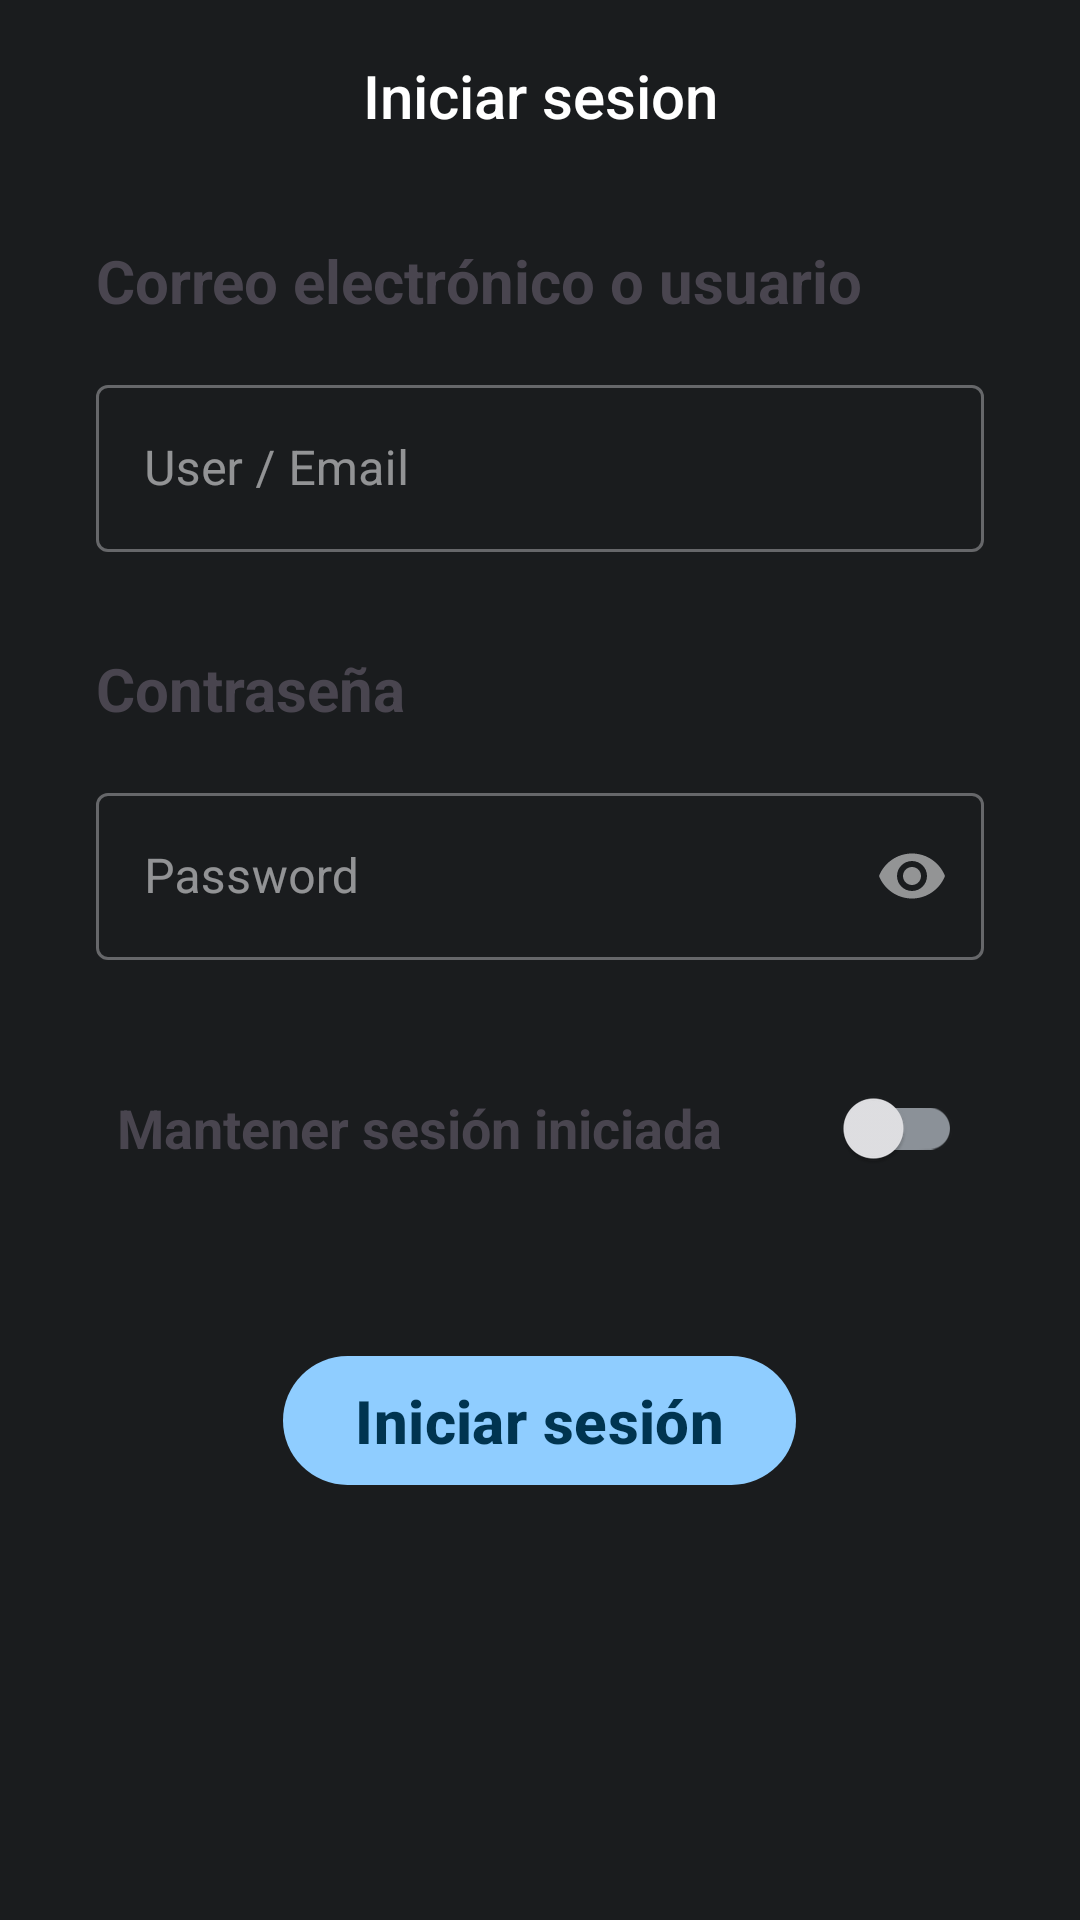

This screen was rendered from an Android layout file. Write that file and the resources it references.
<!-- AndroidManifest.xml: application theme Theme.MiBibliotecaMusical -->
<!-- res/layout/fragment_login.xml -->
<?xml version="1.0" encoding="utf-8"?>
<LinearLayout xmlns:android="http://schemas.android.com/apk/res/android"
    xmlns:app="http://schemas.android.com/apk/res-auto"
    xmlns:tools="http://schemas.android.com/tools"
    android:layout_width="match_parent"
    android:layout_height="match_parent"
    tools:context=".authModule.AuthActivity"
    android:orientation="vertical">

    <androidx.constraintlayout.widget.ConstraintLayout
        android:layout_width="match_parent"
        android:layout_height="wrap_content"
        android:layout_gravity="center_horizontal"
>

    <com.google.android.material.appbar.AppBarLayout
        android:id="@+id/appBarLayout"
        android:layout_width="match_parent"
        android:layout_height="wrap_content"
        android:theme="@style/ThemeOverlay.AppCompat.Dark.ActionBar"
        app:layout_constraintTop_toTopOf="parent">

        <com.google.android.material.appbar.MaterialToolbar
            android:id="@+id/toolbar"
            android:layout_width="match_parent"
            android:layout_height="wrap_content"
            app:title="@string/iniciar_sesion"
            app:titleTextAppearance="@style/TextAppearance.AppCompat.Widget.ActionBar.Title"
            app:navigationIconTint="@color/white"
            app:titleCentered="true"
            />

    </com.google.android.material.appbar.AppBarLayout>

    <com.google.android.material.checkbox.MaterialCheckBox
        android:id="@+id/cbBack"
        android:layout_width="wrap_content"
        android:layout_height="wrap_content"
        android:button="@drawable/ic_arrow"
        app:layout_constraintStart_toStartOf="parent"
        app:layout_constraintTop_toTopOf="parent"
        app:layout_constraintBottom_toBottomOf="@id/appBarLayout"
        app:buttonTint="@android:color/white"
        android:layout_marginStart="@dimen/common_min_margin"
        />

    </androidx.constraintlayout.widget.ConstraintLayout>

    <TextView
        android:id="@+id/tvUser"
        android:layout_width="match_parent"
        android:layout_height="wrap_content"
        android:layout_marginTop="@dimen/common_margin"
        android:layout_marginStart="@dimen/common_max_margin"
        android:layout_marginEnd="@dimen/common_max_margin"
        android:layout_marginBottom="@dimen/common_margin"
        android:text="@string/correo_electr_nico_o_usuario"
        app:layout_constraintStart_toStartOf="parent"
        app:layout_constraintEnd_toEndOf="parent"
        app:layout_constraintBottom_toTopOf="@id/tilUser"
        android:textSize="@dimen/title_text_size"
        android:textStyle="bold"
        />

    <com.google.android.material.textfield.TextInputLayout
        android:id="@+id/tilUser"
        android:layout_width="match_parent"
        android:layout_height="wrap_content"
        android:layout_marginStart="@dimen/common_max_margin"
        android:layout_marginEnd="@dimen/common_max_margin"
        android:hint="@string/user_email"
        app:layout_constraintStart_toStartOf="parent"
        app:layout_constraintEnd_toEndOf="parent"
        app:layout_constraintTop_toBottomOf="@id/appBarLayout"
        style="@style/Widget.MaterialComponents.TextInputLayout.OutlinedBox">

        <com.google.android.material.textfield.TextInputEditText
            android:id="@+id/etUser"
            android:layout_width="match_parent"
            android:layout_height="wrap_content"
            android:inputType="textEmailAddress" />

    </com.google.android.material.textfield.TextInputLayout>


    <TextView
        android:id="@+id/tvPassword"
        android:layout_width="match_parent"
        android:layout_height="wrap_content"
        android:layout_marginTop="@dimen/common_max_margin"
        android:layout_marginStart="@dimen/common_max_margin"
        android:layout_marginBottom="@dimen/common_margin"
        android:layout_marginEnd="@dimen/common_max_margin"
        android:text="@string/contrase_a"
        app:layout_constraintStart_toStartOf="parent"
        app:layout_constraintEnd_toEndOf="parent"
        app:layout_constraintTop_toBottomOf="@id/tilUser"
        android:textSize="@dimen/title_text_size"
        android:textStyle="bold"
        />

    <com.google.android.material.textfield.TextInputLayout
        android:id="@+id/tilPassword"
        android:layout_width="match_parent"
        android:layout_height="wrap_content"
        android:layout_marginBottom="@dimen/common_margin"
        android:layout_marginStart="@dimen/common_max_margin"
        android:layout_marginEnd="@dimen/common_max_margin"
        android:hint="@string/password"
        app:layout_constraintStart_toStartOf="parent"
        app:layout_constraintEnd_toEndOf="parent"
        app:layout_constraintTop_toBottomOf="@id/tvPassword"
        style="@style/Widget.MaterialComponents.TextInputLayout.OutlinedBox"
        app:endIconCheckable="true"
        app:endIconMode="password_toggle"
        >

        <com.google.android.material.textfield.TextInputEditText
            android:id="@+id/etPassword"
            android:layout_width="match_parent"
            android:layout_height="wrap_content"
            android:inputType="textPassword" />

    </com.google.android.material.textfield.TextInputLayout>

    <LinearLayout
        android:layout_width="wrap_content"
        android:layout_height="wrap_content"
        android:layout_gravity="center_horizontal"
        >

        <TextView
            android:id="@+id/tvKeepSession"
            android:layout_width="wrap_content"
            android:layout_height="wrap_content"
            android:layout_marginStart="@dimen/common_max_margin"
            android:layout_marginTop="@dimen/common_margin"
            android:layout_marginBottom="@dimen/common_margin"
            android:text="@string/mantener_sesi_n_iniciada"
            android:textSize="18sp"
            android:textStyle="bold"
            android:layout_gravity="center_vertical"
            />

        <com.google.android.material.switchmaterial.SwitchMaterial
            android:id="@+id/swKeepSession"
            android:layout_width="wrap_content"
            android:layout_height="wrap_content"
            android:layout_marginStart="@dimen/common_max_margin"
            android:layout_marginTop="@dimen/common_margin"
            android:layout_marginBottom="@dimen/common_margin"
            android:layout_gravity="center_vertical"
            android:layout_marginEnd="@dimen/common_max_margin"
            android:layout_marginRight="@dimen/common_max_margin"
            />

    </LinearLayout>


    <com.google.android.material.button.MaterialButton
        android:id="@+id/btnLogin"
        android:layout_width="wrap_content"
        android:layout_height="wrap_content"
        android:layout_marginTop="@dimen/common_max_margin"
        android:text="@string/iniciar_sesi_n"
        android:paddingTop="@dimen/common_padding_min"
        android:paddingBottom="@dimen/common_padding_min"
        android:textSize="@dimen/button_text_size"
        android:textStyle="bold"
        app:layout_constraintStart_toStartOf="parent"
        app:layout_constraintEnd_toEndOf="parent"
        app:layout_constraintTop_toBottomOf="@id/tilPassword"
        android:layout_gravity="center_horizontal"
        />


</LinearLayout>
<!-- resources referenced by this layout -->
<resources>
  <color name="white">#FFFFFFFF</color>
  <dimen name="button_text_size">20dp</dimen>
  <dimen name="common_margin">16dp</dimen>
  <dimen name="common_max_margin">32dp</dimen>
  <dimen name="common_min_margin">8dp</dimen>
  <dimen name="common_padding_min">8dp</dimen>
  <dimen name="title_text_size">20sp</dimen>
  <string name="contrase_a">Contraseña</string>
  <string name="correo_electr_nico_o_usuario">Correo electrónico o usuario</string>
  <string name="iniciar_sesi_n">Iniciar sesión</string>
  <string name="iniciar_sesion">Iniciar sesion</string>
  <string name="mantener_sesi_n_iniciada">Mantener sesión iniciada</string>
  <string name="password">Password</string>
  <string name="user_email">User / Email</string>
  <style name="Theme.MiBibliotecaMusical" parent="Base.Theme.MiBibliotecaMusical" />
  <color name="md_theme_dark_primary">#8FCDFF</color>
  <color name="md_theme_dark_onPrimary">#003450</color>
  <color name="md_theme_dark_primaryContainer">#004B71</color>
  <color name="md_theme_dark_onPrimaryContainer">#CBE6FF</color>
  <color name="md_theme_dark_secondary">#B8C8D9</color>
  <color name="md_theme_dark_onSecondary">#22323F</color>
  <color name="md_theme_dark_secondaryContainer">#394856</color>
  <color name="md_theme_dark_onSecondaryContainer">#D4E4F6</color>
  <color name="md_theme_dark_tertiary">#4CDADC</color>
  <color name="md_theme_dark_onTertiary">#003738</color>
  <color name="md_theme_dark_tertiaryContainer">#004F51</color>
  <color name="md_theme_dark_onTertiaryContainer">#6FF6F9</color>
  <color name="md_theme_dark_error">#FFB4AB</color>
  <color name="md_theme_dark_errorContainer">#93000A</color>
  <color name="md_theme_dark_onError">#690005</color>
  <color name="md_theme_dark_onErrorContainer">#FFDAD6</color>
  <color name="md_theme_dark_background">#1A1C1E</color>
  <color name="md_theme_dark_onBackground">#E2E2E5</color>
  <color name="md_theme_dark_surface">#1A1C1E</color>
  <color name="md_theme_dark_onSurface">#E2E2E5</color>
  <color name="md_theme_dark_surfaceVariant">#41474D</color>
  <color name="md_theme_dark_onSurfaceVariant">#C1C7CE</color>
  <color name="md_theme_dark_outline">#8B9198</color>
  <color name="md_theme_dark_inverseOnSurface">#1A1C1E</color>
  <color name="md_theme_dark_inverseSurface">#E2E2E5</color>
  <color name="md_theme_dark_inversePrimary">#006495</color>
</resources>
